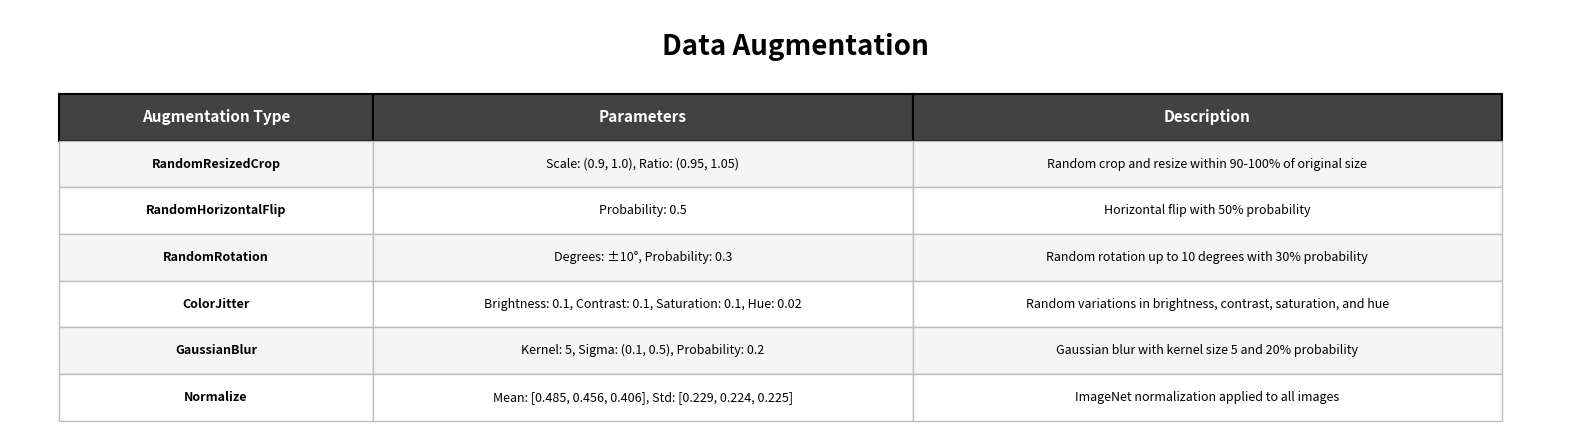

Write Python code to recreate this figure. (Note: this script raises an exception after producing the figure.)
"""Generate Data Augmentation Table

Creates a simple table showing all data augmentation techniques and their parameters.
"""

import matplotlib.pyplot as plt
from matplotlib.patches import Rectangle

# Augmentation data
augmentations = [
    ['RandomResizedCrop', 'Scale: (0.9, 1.0), Ratio: (0.95, 1.05)', 'Random crop and resize within 90-100% of original size'],
    ['RandomHorizontalFlip', 'Probability: 0.5', 'Horizontal flip with 50% probability'],
    ['RandomRotation', 'Degrees: ±10°, Probability: 0.3', 'Random rotation up to 10 degrees with 30% probability'],
    ['ColorJitter', 'Brightness: 0.1, Contrast: 0.1, Saturation: 0.1, Hue: 0.02', 'Random variations in brightness, contrast, saturation, and hue'],
    ['GaussianBlur', 'Kernel: 5, Sigma: (0.1, 0.5), Probability: 0.2', 'Gaussian blur with kernel size 5 and 20% probability'],
    ['Normalize', 'Mean: [0.485, 0.456, 0.406], Std: [0.229, 0.224, 0.225]', 'ImageNet normalization applied to all images'],
]

# Column headers
headers = ['Augmentation Type', 'Parameters', 'Description']

# Create figure
fig, ax = plt.subplots(figsize=(16, 4.5))
ax.set_xlim(0, 16)
ax.set_ylim(0, 4.5)
ax.axis('off')

# Title
ax.text(8, 4.1, 'Data Augmentation', ha='center', va='center',
        fontsize=20, weight='bold', color='#000000')

# Table dimensions
table_y_start = 3.6
row_height = 0.5
col_widths = [3.2, 5.5, 6.0]
col_positions = [0.5]
for width in col_widths[:-1]:
    col_positions.append(col_positions[-1] + width)

# Color scheme
header_color = '#424242'
header_text_color = 'white'
row_colors = ['#F5F5F5', '#FFFFFF']

# Draw header row
y = table_y_start
for i, (header, width) in enumerate(zip(headers, col_widths)):
    x = col_positions[i]

    # Header background
    rect = Rectangle((x, y - row_height), width, row_height,
                     facecolor=header_color, edgecolor='black', linewidth=1.5)
    ax.add_patch(rect)

    # Header text
    ax.text(x + width/2, y - row_height/2, header, ha='center', va='center',
           fontsize=11, weight='bold', color=header_text_color)

# Draw data rows
y = table_y_start - row_height

for idx, row_data in enumerate(augmentations):
    bg_color = row_colors[idx % 2]

    for col_idx, (cell_data, width) in enumerate(zip(row_data, col_widths)):
        x = col_positions[col_idx]

        # Cell background
        rect = Rectangle((x, y - row_height), width, row_height,
                         facecolor=bg_color, edgecolor='#BDBDBD', linewidth=1)
        ax.add_patch(rect)

        # Cell text
        fontsize = 9
        weight = 'bold' if col_idx == 0 else 'normal'

        # Use smaller line height for parameters column to prevent smudging
        if col_idx == 1:
            ax.text(x + width/2, y - row_height/2, cell_data, ha='center', va='center',
                   fontsize=fontsize, weight=weight, color='#000000', linespacing=0.9)
        else:
            ax.text(x + width/2, y - row_height/2, cell_data, ha='center', va='center',
                   fontsize=fontsize, weight=weight, color='#000000')

    y -= row_height

# Save figure
plt.tight_layout()
plt.savefig('Diagrams/augmentation_table.png', dpi=300, bbox_inches='tight',
            facecolor='white', edgecolor='none')
print("Augmentation table saved to: Diagrams/augmentation_table.png")
plt.close()
